Photos from the image-classification dataset "flask_almond_classifier" in the GitHub repository Shihabaln/flask_almond_classifier. Its 2 classes are: broken, normal.

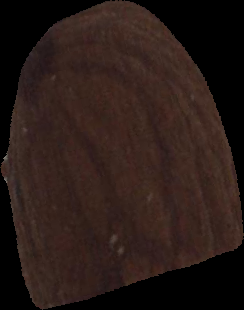
Label: broken

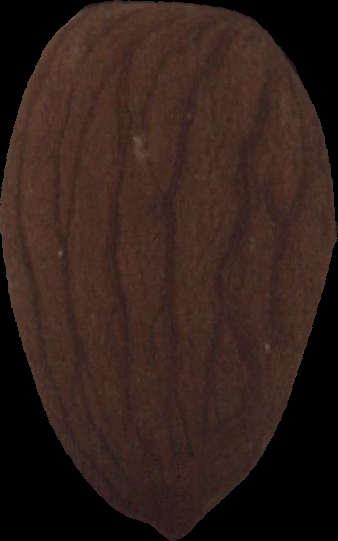
Label: normal

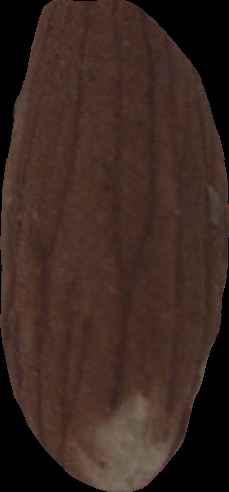
Label: broken

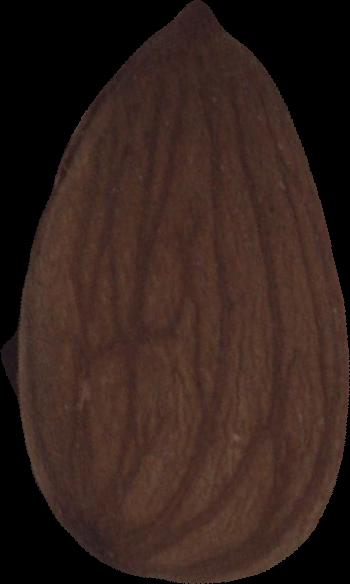
Label: normal

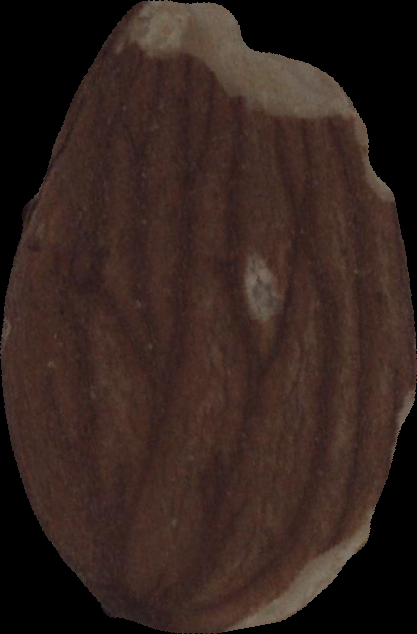
Label: broken

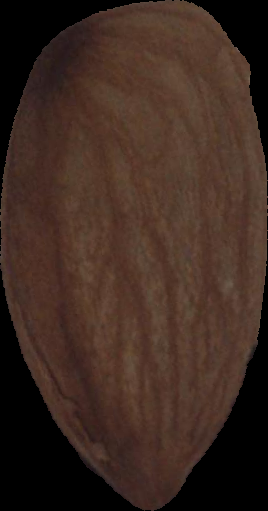
Label: normal
